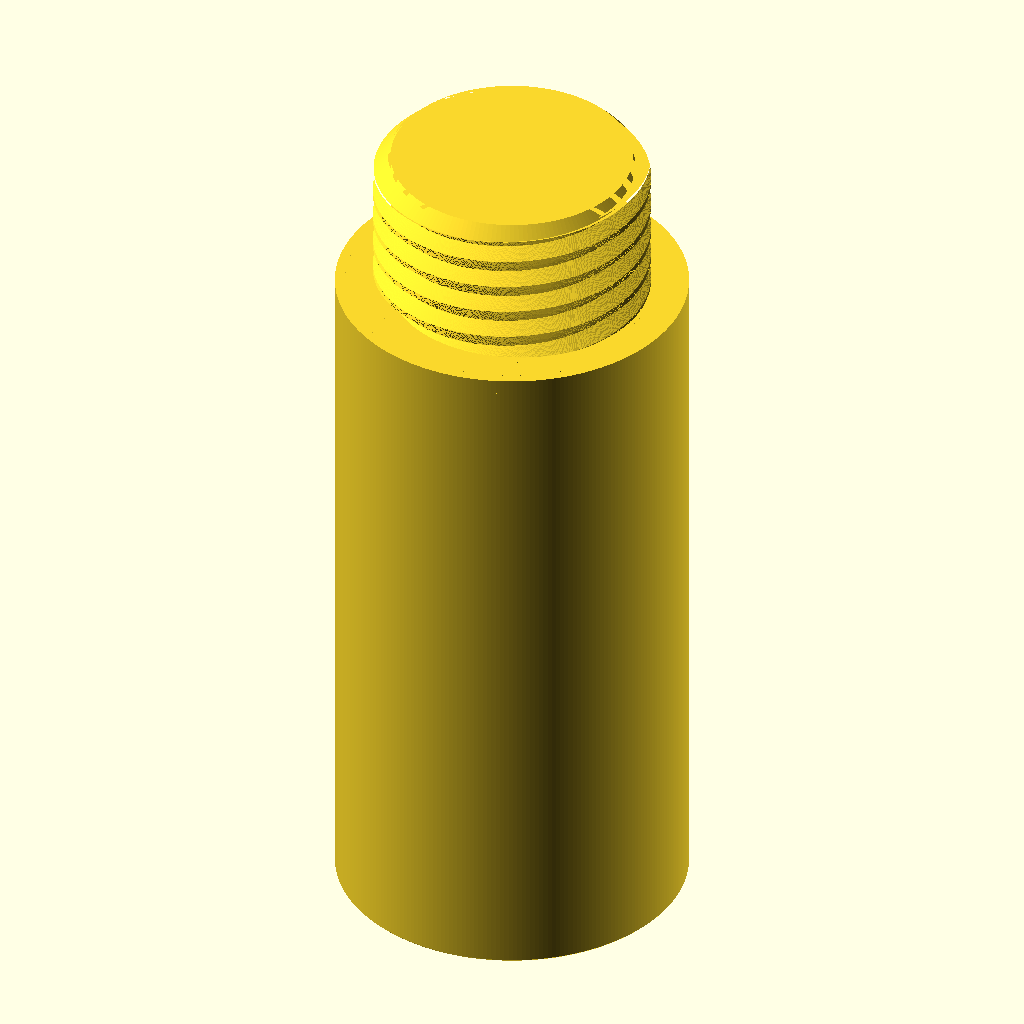
Cell 1 — every parameter at its default value.
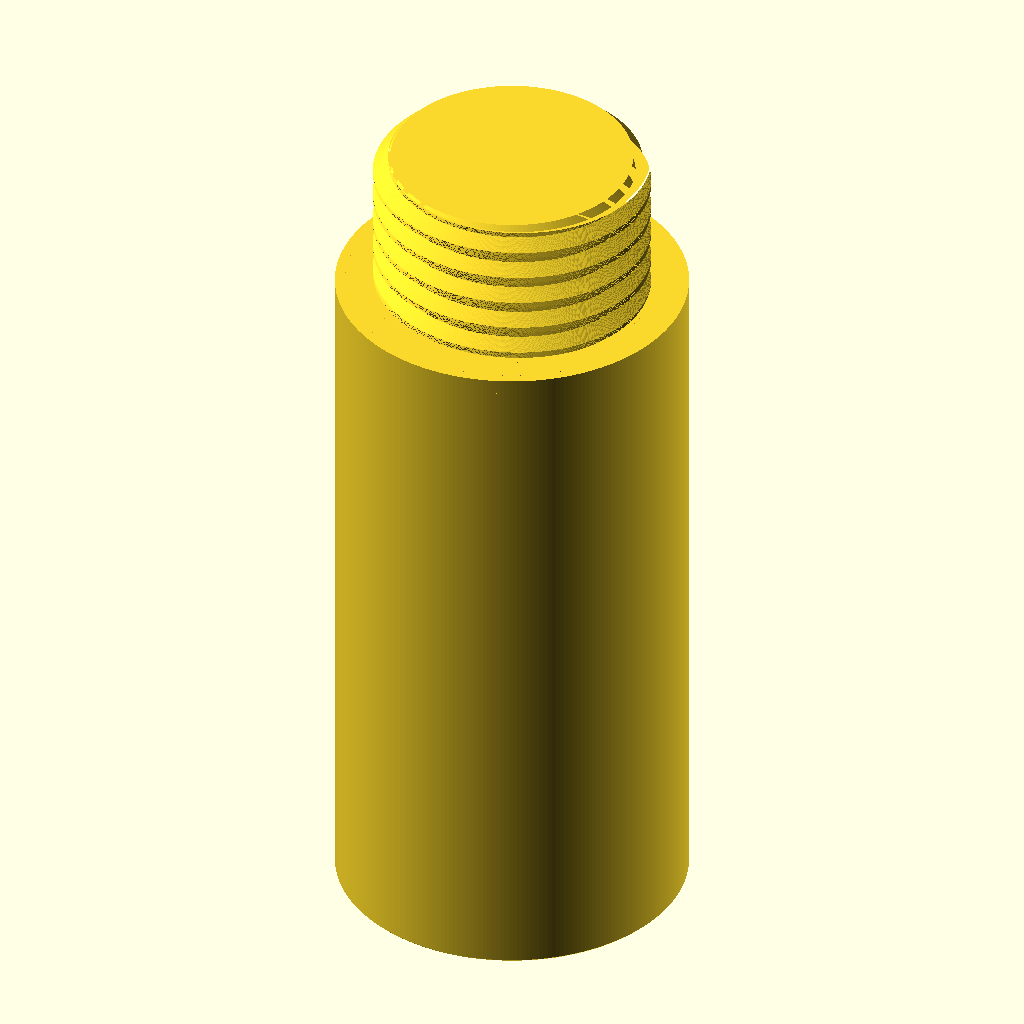
Cell 2: right_hand = false (everything else at default).
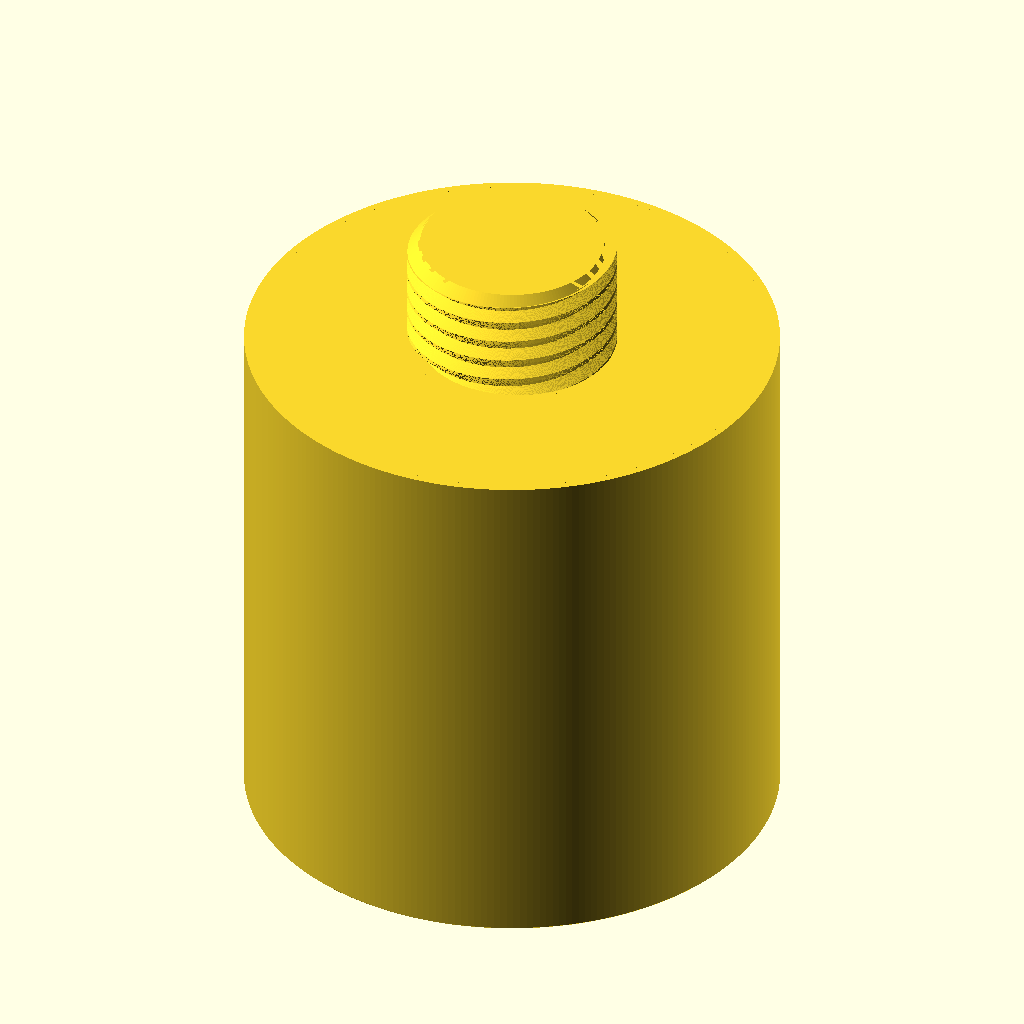
Cell 3: the same model with base_d = 70.
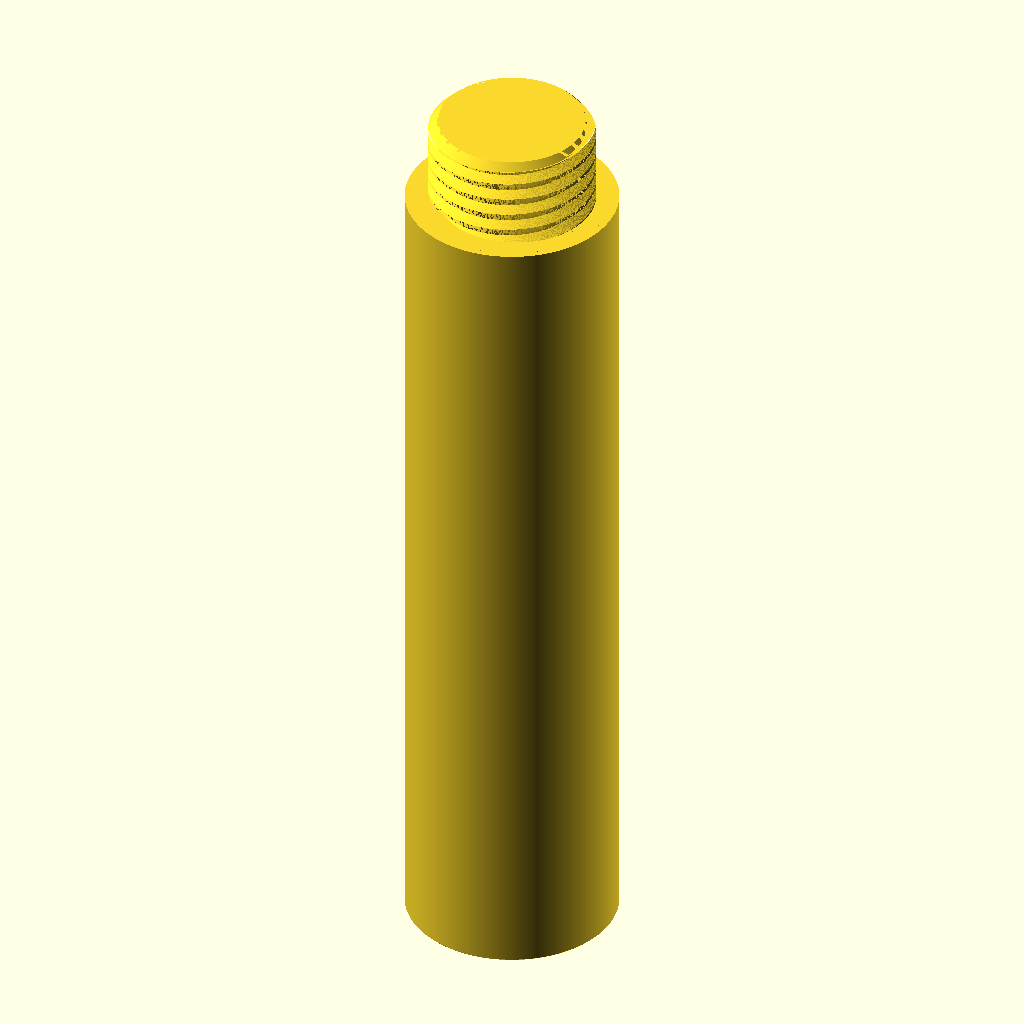
Cell 4: the same model with base_h = 140.
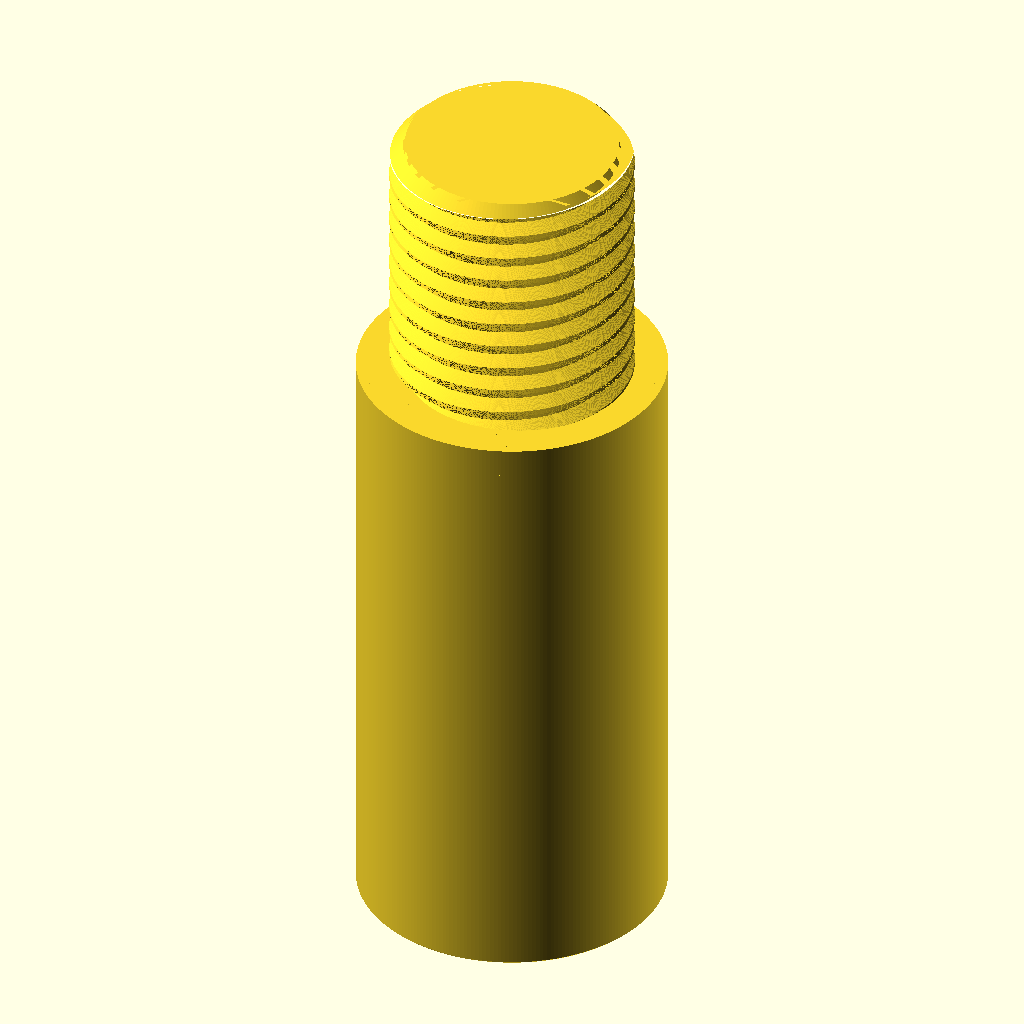
Cell 5: thr_h = 30 (everything else at default).
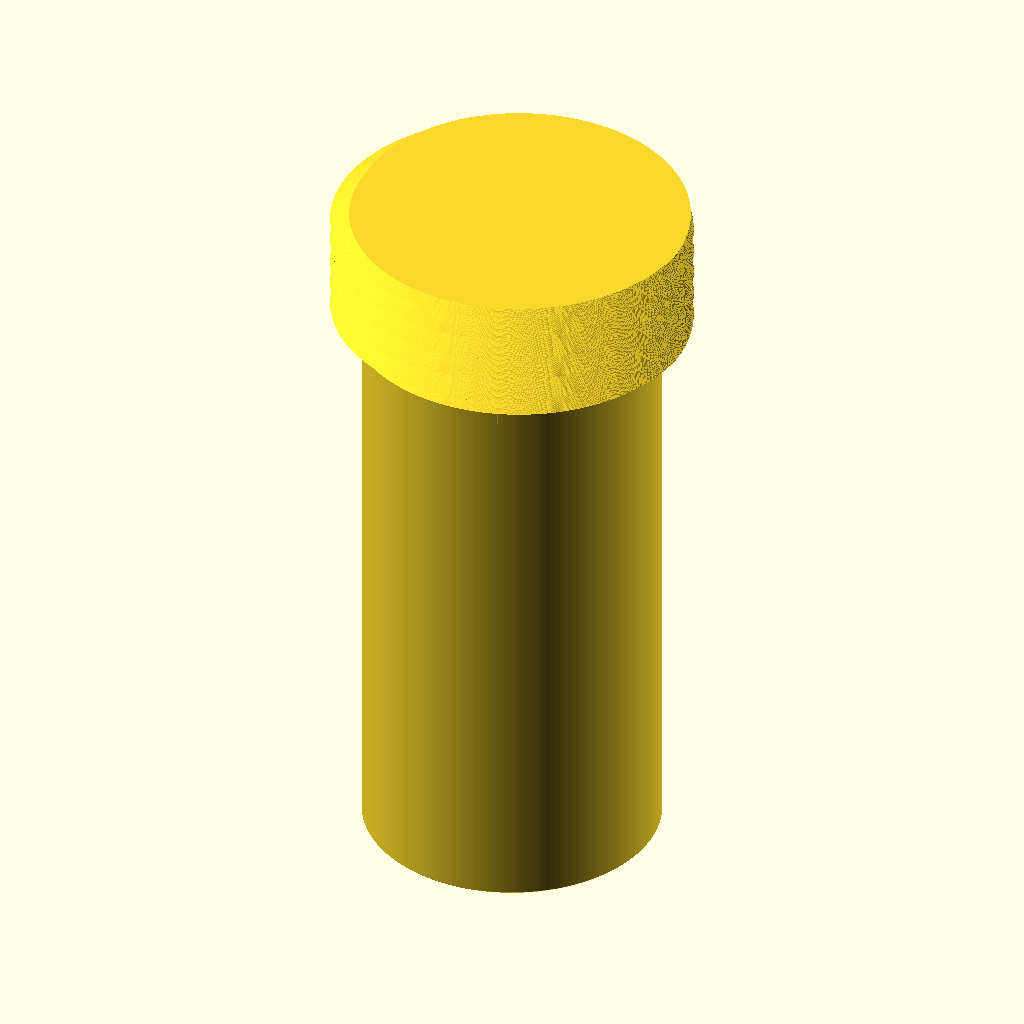
Cell 6: the same model with thr_maj = 55.
The same orthographic view direction (rotation 55°, 0°, 25°; colour scheme Cornfield) for every cell, with the view re-fitted per cell, so scale and position can differ between cells.
The OpenSCAD source (models/threaded_post_d35x70_x2mm/threaded_post_d35x70_x2mm.scad):
// 螺纹柱 简单试打版 threaded_post_d35x70_x2mm  (2026-09-15; 原名 threaded_post_d50x70_x2mm)
// = threaded_post_d50x70 (100 kg 定稿 F1) 的简化变体, 用户要求先打出来试。⚠ 未做受力分析 / 仿真。
// 用户指定: 十字筋 (0/90°); 筒壁 / 筋 / 顶板厚统一 2; 螺纹凸起 (大径) Φ27.5 / 凹陷 (小径) Φ24.5 直接建模不留间隙 (牙高 1.5)。
// 替用户定: 顶端倒角 C1.75 (C1.5 时倒角顶端半径 = 小径半径, 边线重合易退化; 1.75 ⇒ 顶端 Φ24.0);
//          底边倒角 C0.2 (壁 2 时首层环宽 1.9 ≥ 4 线 1.68);
//          45° 过渡 6.4 (> 十字格内切圆半径 5.83 + 0.5, 腔顶无水平面, 免支撑; Φ50 时是 9.5);
//          过渡棱柱与 r = rc + wall/2 圆柱求交 (否则筋端过渡凸出外壁)。
// 2026-09-15 再追加 (用户要求): 下部圆柱直径 Φ50 → Φ35 (内腔 Φ31, 台阶面环宽 3.75)。
// 2026-09-15 再追加 (用户要求): 底部封死 (底板 2), 从外面看是完整圆柱; 内腔 Z 2–68 被十字筋隔成 4 个密闭格腔。
// 螺纹柱: 用户先要中空壁厚 3, 2026-09-15 改回实心 (同步正式件根部复核结论)。
// 其余同 F1: 下柱高 70, 螺纹柱高 15, P3 60° 对称梯形右旋单线。
// 与 build_stl.py 的参数必须一致 (本文件是复刻不是 import)。
// 螺纹做法: 横截面 r(θ) 用 linear_extrude 扭转拉伸 (单线螺纹横截面沿轴匀速旋转 = 精确螺旋)。

base_d  = 35;     // 下部圆柱直径 (F1 50; 2026-09-15 用户要求改成 35)
base_h  = 70;     // 下部圆柱高
thr_h   = 15;     // 螺纹柱高
thr_maj = 27.5;   // 大径 (牙顶) (F1 26.5)
thr_min = 24.5;   // 小径 (牙底)
pitch   = 3;      // 螺距
thr_clear = 0;    // 打印间隙 (直径) (F1 0.4; 本版直接按 27.5/24.5 建模)
bot_ch    = 0.2;  // 底边外圈 45° 倒角, 防首层象脚 (F1 0.3)
wall       = 2;     // 下柱筒壁厚 (F1 2.94)
plate_t    = 2;     // 下柱腔顶顶板厚 (F1 3.36)
bot_t      = 2;     // 底板厚: 底部封死, 从外面看是完整圆柱 (0 = 底口敞开)
rib_t      = 2;     // 十字加强筋厚 (F1 3.36 米字)
rib_angles = [0, 90];   // 十字筋 (F1 [0, 45, 90, 135]); 筋和过渡共用
stud_wall  = thr_min / 2;   // 螺纹柱实心 (2026-09-15 用户改回; 中空时为 3)
bore_d     = thr_min - 2 * stud_wall;   // = 0 (实心)
bore_depth = 0;     // 实心 (中空时 15)
rib_l   = base_d - wall;   // 筋条总长 = 腔半径 + 外半径, 两端伸进壁厚中线
gusset  = 6.4;    // 筋两侧/筒壁与腔顶 45° 过渡直角边 (F1 6), 须 > 格内切圆半径 (十字/Φ35/壁 2/筋 2: 5.83) + 0.5 ⇒ 腔顶无水平面
zc      = base_h - plate_t;    // 腔顶 68
rc      = base_d / 2 - wall;   // 腔半径 15.5
r_gclip = rc + wall / 2;       // 45° 过渡裁剪圆柱半径 = 筒壁中线 16.5 (x2mm 新增)
e       = 0.5;    // 过渡三角形外扩进筋/壁/顶板, 免共面

flank_angle = 60;   // 牙型角
chamfer     = 1.75; // 顶端 45° 倒角, 0 = 不倒 (F1 1.5)
right_hand  = true;
n_sec       = 360;  // 横截面分段

r_maj = (thr_maj - thr_clear) / 2;   // 实际建模 13.75
r_min = (thr_min - thr_clear) / 2;   // 12.25
depth = r_maj - r_min;                      // 1.5
flank_run = depth * tan(flank_angle / 2);   // 0.866
crest = (pitch - 2 * flank_run) / 2;        // 0.634

// 牙型: 距最近牙顶中心的轴向距离 d → 半径
function prof_r(d) =
    d <= crest / 2             ? r_maj :
    d <= crest / 2 + flank_run ? r_maj - (d - crest / 2) / flank_run * depth :
                                 r_min;
function wrap_d(u) = abs(u - pitch * round(u / pitch));

// z=0 截面: 角度 θ 处离牙顶中心的轴向偏移 = pitch·θ/360 (右旋)
thread_section = [for (i = [0 : n_sec - 1])
    let (th = 360 * i / n_sec, r = prof_r(wrap_d(pitch * th / 360)))
    [r * cos(th), r * sin(th)]];

module thread_stud() {
    intersection() {
        // OpenSCAD 正 twist = 俯视顺时针; 右旋螺纹截面随高度逆时针转 ⇒ 负 twist
        linear_extrude(height = thr_h, twist = (right_hand ? -1 : 1) * 360 * thr_h / pitch,
                       slices = round(thr_h / pitch * 120))
            polygon(thread_section);
        if (chamfer > 0)
            rotate_extrude($fn = 180)
                polygon([[0, -1], [r_maj + 0.5, -1],
                         [r_maj + 0.5, thr_h - (chamfer + 0.5)],
                         [r_maj - chamfer, thr_h], [0, thr_h]]);
        else
            cylinder(h = thr_h, r = r_maj + 0.5, $fn = 180);
    }
}

module threaded_post_d35x70_x2mm() {
    difference() {
        union() {
            difference() {
                rotate_extrude($fn = 256)      // 带底边倒角的回转截面
                    polygon([[0, 0], [base_d / 2 - bot_ch, 0], [base_d / 2, bot_ch],
                             [base_d / 2, base_h], [0, base_h]]);
                // 下柱内腔 (底部封死留底板 bot_t, 顶留顶板 plate_t ⇒ 密闭空腔)
                translate([0, 0, bot_t > 0 ? bot_t : -1])
                    cylinder(h = base_h - plate_t - (bot_t > 0 ? bot_t : -1), d = base_d - 2 * wall, $fn = 256);
            }
            // 十字加强筋: 从底面通到腔顶, 两端伸进壁厚中线, 顶端伸进顶板一半
            for (a = rib_angles)
                rotate([0, 0, a])
                    translate([-rib_l / 2, -rib_t / 2, 0])
                        cube([rib_l, rib_t, base_h - plate_t / 2]);
            // 45° 过渡 (筋两侧 + 筒壁一圈), 整体与 r = r_gclip 圆柱求交:
            // 筋端 (筒壁中线处) 三角形顶宽 rib_t/2 + gusset + e, 半径超出外圆, 不裁会凸出外壁
            intersection() {
                union() {
                    // 筋两侧 (rotate([90,0,90]) 把 2D (y,z) 三角形沿 X 拉伸)
                    for (a = rib_angles, s = [1, -1])
                        rotate([0, 0, a]) scale([1, s, 1])
                            rotate([90, 0, 90]) translate([0, 0, -rib_l / 2])
                                linear_extrude(height = rib_l)
                                    polygon([[rib_t / 2 - e, zc - gusset - e], [rib_t / 2 + gusset + e, zc + e],
                                             [rib_t / 2 - e, zc + e]]);
                    // 筒壁一圈
                    rotate_extrude($fn = 256)
                        polygon([[rc - gusset - e, zc + e], [rc + e, zc - gusset - e], [rc + e, zc + e]]);
                }
                translate([0, 0, -1]) cylinder(h = base_h + 2, r = r_gclip, $fn = 256);
            }
            translate([0, 0, base_h]) thread_stud();
        }
        // 螺纹柱内孔 (bore_d = 0 时实心; 本版实心)
        if (bore_d > 0)
            translate([0, 0, base_h + thr_h - bore_depth]) cylinder(h = bore_depth + 1, d = bore_d, $fn = 128);
    }
}

threaded_post_d35x70_x2mm();
Parameter table extracted from the source (name, type, default, range or options):
base_d: number, default 35
base_h: number, default 70
thr_h: number, default 15
thr_maj: number, default 27.5
thr_min: number, default 24.5
pitch: number, default 3
thr_clear: number, default 0
bot_ch: number, default 0.2
wall: number, default 2
plate_t: number, default 2
bot_t: number, default 2
rib_t: number, default 2
rib_angles: vector, default [0, 90]
bore_depth: number, default 0
gusset: number, default 6.4
e: number, default 0.5
flank_angle: number, default 60
chamfer: number, default 1.75
right_hand: bool, default true
n_sec: number, default 360
